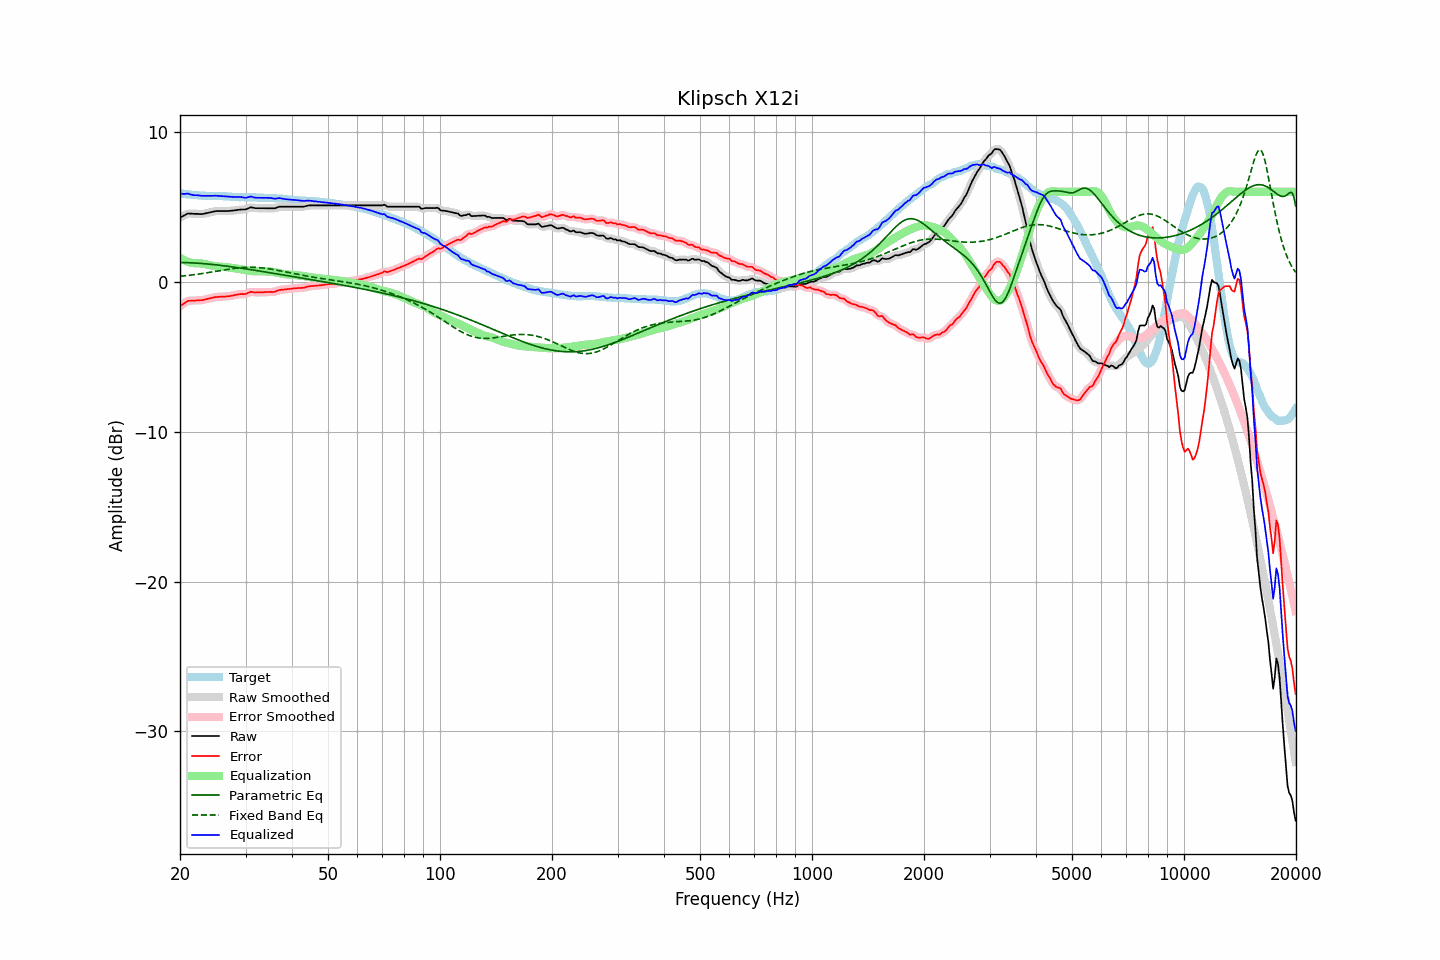

The table this chart was drawn from, first rows:
frequency, raw, error, smoothed, error_smoothed, equalization, parametric_eq, fixed_band_eq, equalized_raw, equalized_smoothed, target
20.00, 4.28, -1.62, 4.27, -1.63, 1.61, 1.29, 0.36, 5.89, 5.88, 5.90
20.20, 4.34, -1.55, 4.34, -1.55, 1.54, 1.29, 0.37, 5.87, 5.88, 5.89
20.40, 4.39, -1.48, 4.40, -1.47, 1.47, 1.29, 0.38, 5.86, 5.87, 5.87
20.61, 4.45, -1.41, 4.46, -1.40, 1.42, 1.28, 0.40, 5.86, 5.87, 5.86
20.81, 4.51, -1.33, 4.51, -1.34, 1.37, 1.28, 0.41, 5.88, 5.87, 5.84
21.02, 4.56, -1.27, 4.54, -1.29, 1.32, 1.27, 0.42, 5.88, 5.87, 5.83
21.23, 4.55, -1.27, 4.56, -1.26, 1.29, 1.27, 0.43, 5.84, 5.84, 5.82
21.44, 4.55, -1.26, 4.55, -1.26, 1.26, 1.26, 0.45, 5.81, 5.81, 5.81
21.66, 4.54, -1.25, 4.54, -1.26, 1.25, 1.26, 0.46, 5.79, 5.79, 5.79
21.87, 4.53, -1.26, 4.53, -1.25, 1.24, 1.25, 0.48, 5.77, 5.78, 5.79
22.09, 4.53, -1.25, 4.53, -1.25, 1.24, 1.25, 0.49, 5.77, 5.77, 5.78
22.31, 4.53, -1.24, 4.52, -1.24, 1.24, 1.24, 0.50, 5.77, 5.76, 5.77
22.54, 4.52, -1.24, 4.52, -1.24, 1.24, 1.23, 0.52, 5.75, 5.76, 5.76
22.76, 4.52, -1.23, 4.52, -1.23, 1.23, 1.22, 0.54, 5.74, 5.74, 5.75
22.99, 4.52, -1.23, 4.52, -1.22, 1.21, 1.21, 0.55, 5.73, 5.74, 5.75
23.22, 4.54, -1.20, 4.54, -1.20, 1.19, 1.21, 0.57, 5.73, 5.73, 5.74
23.45, 4.57, -1.17, 4.56, -1.17, 1.17, 1.20, 0.58, 5.74, 5.73, 5.74
23.69, 4.59, -1.15, 4.59, -1.15, 1.15, 1.19, 0.60, 5.74, 5.74, 5.73
23.92, 4.61, -1.13, 4.61, -1.12, 1.12, 1.18, 0.62, 5.73, 5.73, 5.73
24.16, 4.64, -1.09, 4.64, -1.10, 1.10, 1.17, 0.64, 5.73, 5.73, 5.73
24.40, 4.66, -1.07, 4.66, -1.07, 1.07, 1.16, 0.65, 5.73, 5.73, 5.73
24.65, 4.69, -1.04, 4.69, -1.04, 1.05, 1.14, 0.67, 5.74, 5.74, 5.73
24.89, 4.71, -1.02, 4.71, -1.03, 1.03, 1.13, 0.69, 5.74, 5.74, 5.73
25.14, 4.72, -1.01, 4.72, -1.01, 1.02, 1.12, 0.71, 5.74, 5.74, 5.73
25.39, 4.72, -1.01, 4.72, -1.01, 1.01, 1.11, 0.73, 5.73, 5.73, 5.73
25.65, 4.72, -1.00, 4.72, -1.00, 1.00, 1.10, 0.75, 5.72, 5.72, 5.72
25.91, 4.72, -1.00, 4.72, -1.00, 1.00, 1.08, 0.76, 5.71, 5.71, 5.72
26.16, 4.72, -0.99, 4.72, -0.99, 0.99, 1.07, 0.78, 5.71, 5.71, 5.71
26.43, 4.72, -0.99, 4.72, -0.99, 0.98, 1.06, 0.80, 5.70, 5.70, 5.71
26.69, 4.72, -0.98, 4.72, -0.98, 0.97, 1.04, 0.82, 5.69, 5.69, 5.70
26.96, 4.72, -0.97, 4.72, -0.97, 0.96, 1.03, 0.83, 5.68, 5.68, 5.68
27.23, 4.73, -0.95, 4.73, -0.95, 0.95, 1.01, 0.85, 5.68, 5.67, 5.68
27.50, 4.74, -0.93, 4.74, -0.93, 0.93, 1.00, 0.87, 5.67, 5.67, 5.67
27.77, 4.75, -0.91, 4.75, -0.91, 0.91, 0.98, 0.88, 5.66, 5.66, 5.66
28.05, 4.76, -0.89, 4.76, -0.89, 0.89, 0.97, 0.89, 5.65, 5.65, 5.65
28.33, 4.78, -0.87, 4.78, -0.87, 0.88, 0.95, 0.91, 5.66, 5.66, 5.65
28.62, 4.80, -0.85, 4.80, -0.85, 0.86, 0.94, 0.92, 5.66, 5.66, 5.65
28.90, 4.81, -0.83, 4.81, -0.83, 0.85, 0.92, 0.93, 5.66, 5.66, 5.64
29.19, 4.82, -0.83, 4.82, -0.83, 0.83, 0.91, 0.94, 5.65, 5.65, 5.64
29.48, 4.82, -0.82, 4.81, -0.83, 0.81, 0.89, 0.95, 5.63, 5.63, 5.64
29.78, 4.82, -0.82, 4.82, -0.82, 0.79, 0.87, 0.96, 5.61, 5.61, 5.64
30.08, 4.83, -0.81, 4.84, -0.80, 0.77, 0.86, 0.96, 5.60, 5.61, 5.64
30.38, 4.88, -0.76, 4.88, -0.76, 0.75, 0.84, 0.97, 5.63, 5.63, 5.64
30.68, 4.92, -0.72, 4.92, -0.72, 0.74, 0.83, 0.97, 5.66, 5.66, 5.64
30.99, 4.97, -0.67, 4.95, -0.69, 0.72, 0.81, 0.97, 5.69, 5.67, 5.63
31.30, 4.95, -0.68, 4.95, -0.68, 0.71, 0.79, 0.97, 5.66, 5.66, 5.63
31.61, 4.93, -0.70, 4.93, -0.70, 0.70, 0.77, 0.96, 5.63, 5.63, 5.63
31.93, 4.91, -0.72, 4.91, -0.71, 0.70, 0.76, 0.96, 5.60, 5.61, 5.63
32.24, 4.91, -0.71, 4.91, -0.71, 0.70, 0.74, 0.95, 5.60, 5.60, 5.62
32.57, 4.91, -0.71, 4.91, -0.71, 0.70, 0.72, 0.95, 5.61, 5.60, 5.61
32.89, 4.91, -0.70, 4.91, -0.70, 0.70, 0.71, 0.94, 5.61, 5.61, 5.61
33.22, 4.91, -0.70, 4.91, -0.70, 0.70, 0.69, 0.93, 5.61, 5.61, 5.61
33.55, 4.91, -0.70, 4.91, -0.70, 0.70, 0.67, 0.91, 5.61, 5.61, 5.61
33.89, 4.91, -0.69, 4.91, -0.69, 0.70, 0.65, 0.90, 5.60, 5.60, 5.59
34.23, 4.91, -0.68, 4.91, -0.68, 0.69, 0.64, 0.89, 5.60, 5.60, 5.59
34.57, 4.91, -0.68, 4.91, -0.68, 0.69, 0.62, 0.87, 5.60, 5.60, 5.59
34.92, 4.91, -0.68, 4.91, -0.68, 0.68, 0.60, 0.85, 5.59, 5.59, 5.59
35.27, 4.91, -0.67, 4.90, -0.68, 0.67, 0.58, 0.83, 5.58, 5.57, 5.58
35.62, 4.90, -0.68, 4.90, -0.68, 0.66, 0.56, 0.82, 5.55, 5.56, 5.58
35.97, 4.90, -0.67, 4.91, -0.66, 0.64, 0.55, 0.80, 5.54, 5.55, 5.57
... 635 more rows
